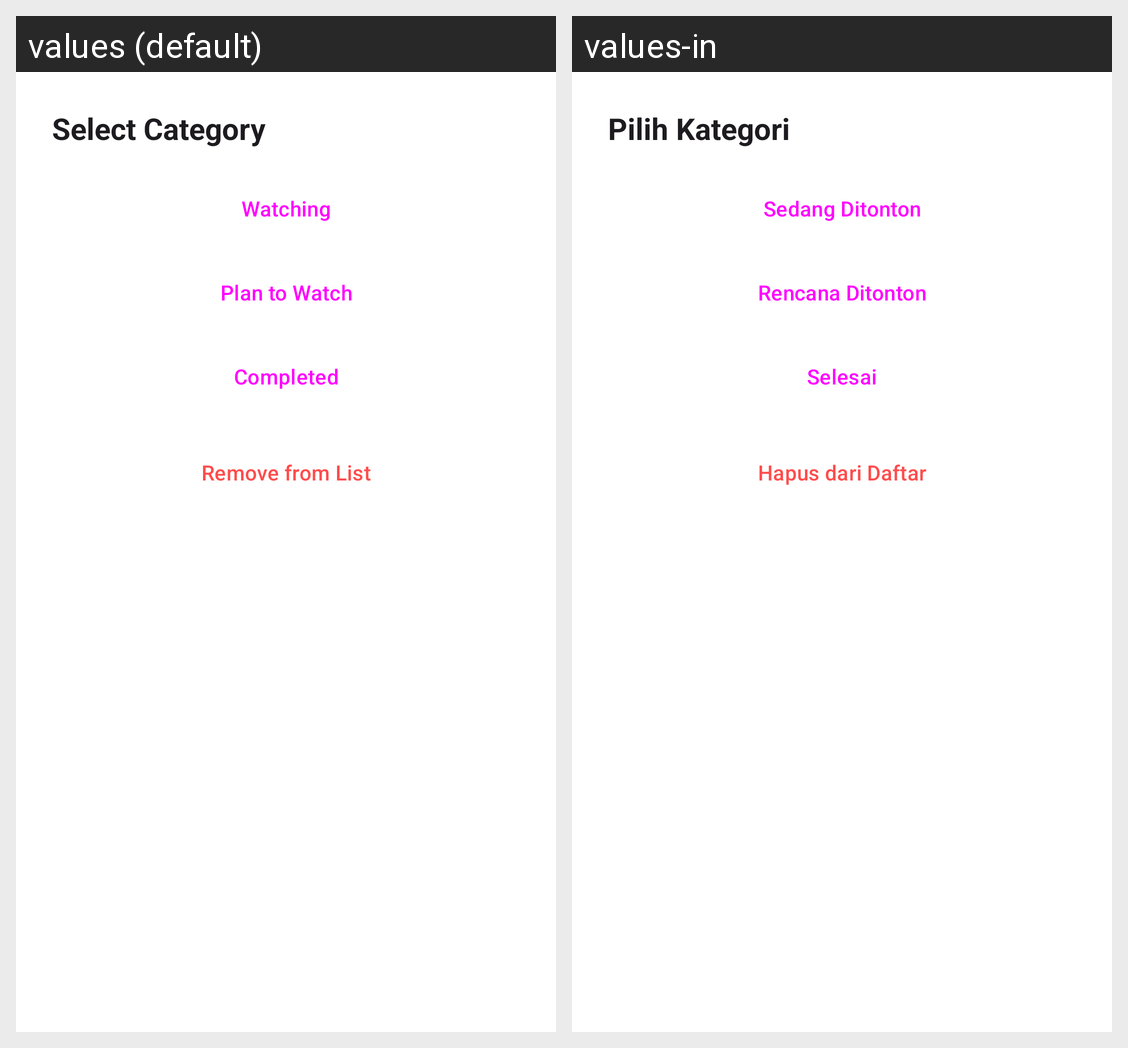

Here is an Android app screen in its default locale and in the app's own translations. Write out the translated-string differences for the strings that appear on this screen.
Android screen res/layout/bottom_sheet_kategori.xml rendered under 2 locales, left to right: values (default), values-in. Device: Nexus 5 (rendered at 1080×1920; each locale shown at half size, 540×960, under a caption strip naming it); theme Theme.AnimaList.
Strings drawn on this screen, with the default value and each locale's value (text and hints the layout hard-codes, and strings that could not be matched under every locale, appear in the picture but are not listed):

select_category
  values: Select Category
  values-in: Pilih Kategori

status_watching
  values: Watching
  values-in: Sedang Ditonton

status_plan_to_watch
  values: Plan to Watch
  values-in: Rencana Ditonton

status_completed
  values: Completed
  values-in: Selesai

remove_from_list
  values: Remove from List
  values-in: Hapus dari Daftar
